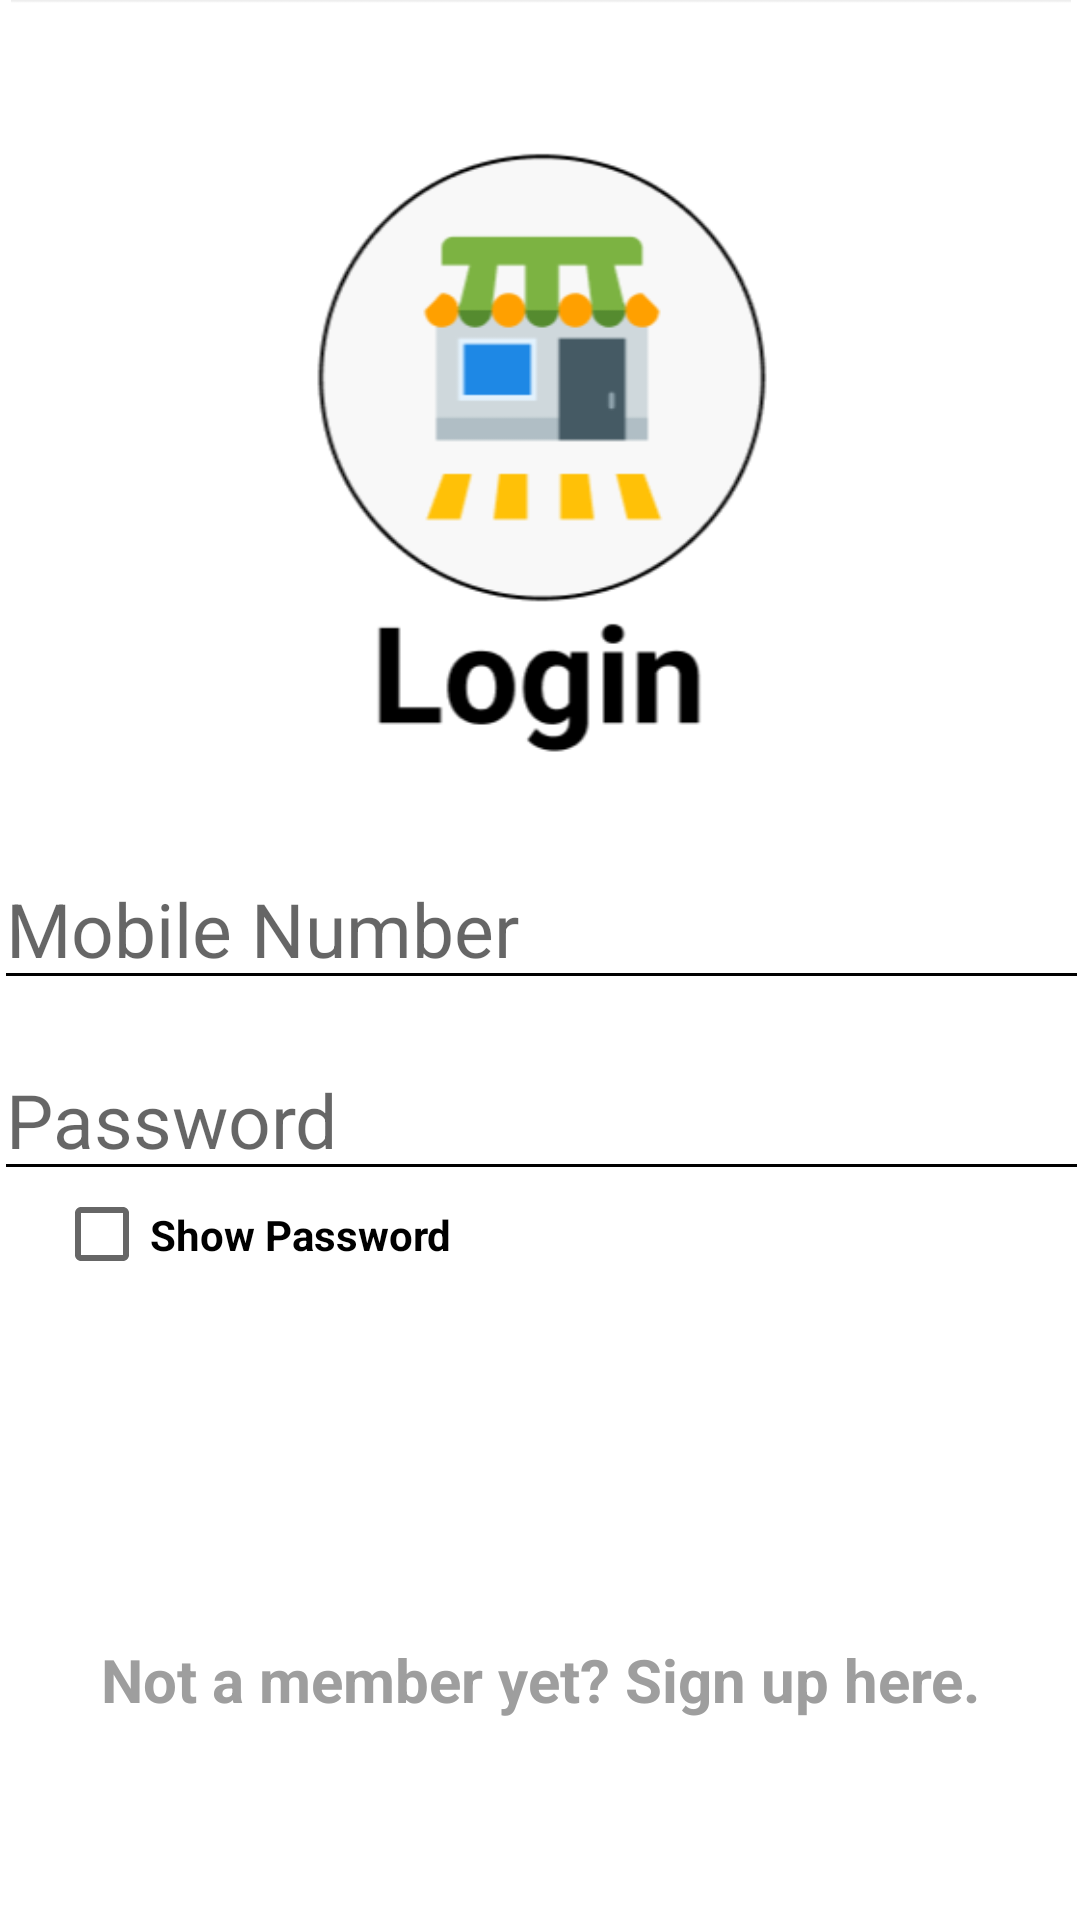

Produce the Android XML layout that renders to this screen, including the resource entries it uses.
<!-- AndroidManifest.xml: application theme Theme.Groceteria_App -->
<!-- res/layout/activity_login.xml -->
<?xml version="1.0" encoding="utf-8"?>
<androidx.constraintlayout.widget.ConstraintLayout xmlns:android="http://schemas.android.com/apk/res/android"
    xmlns:app="http://schemas.android.com/apk/res-auto"
    xmlns:tools="http://schemas.android.com/tools"
    android:layout_width="match_parent"
    android:layout_height="match_parent"
    tools:context=".Activities.Activities.LoginActivity"
    android:background="#FFFFFF">

    <ImageView
        android:id="@+id/imageView"
        android:layout_width="408dp"
        android:layout_height="289dp"
        app:layout_constraintBottom_toBottomOf="parent"
        app:layout_constraintEnd_toEndOf="parent"
        app:layout_constraintStart_toStartOf="parent"
        app:layout_constraintTop_toTopOf="parent"
        app:layout_constraintVertical_bias="0.0"
        app:srcCompat="@drawable/login_header" />

    <EditText
        android:id="@+id/mobile_number"
        android:layout_width="365dp"
        android:layout_height="50dp"
        android:layout_gravity="top|center_horizontal"
        android:ems="8"
        android:inputType="numberDecimal"
        android:minHeight="48dp"
        android:textSize="25sp"
        android:hint="Mobile Number"
        android:backgroundTint="#000000"
        app:layout_constraintBottom_toBottomOf="parent"
        app:layout_constraintEnd_toEndOf="parent"
        app:layout_constraintStart_toStartOf="parent"
        app:layout_constraintTop_toTopOf="parent"
        app:layout_constraintVertical_bias="0.48"
        tools:ignore="MissingConstraints" />

    <EditText
        android:id="@+id/password"
        android:layout_width="365dp"
        android:layout_height="50dp"
        android:layout_gravity="top|center_horizontal"
        android:backgroundTint="#000000"
        android:ems="8"
        android:hint="Password"
        android:inputType="textPassword"
        android:minHeight="48dp"
        android:textSize="25sp"
        app:layout_constraintBottom_toBottomOf="parent"
        app:layout_constraintEnd_toEndOf="parent"
        app:layout_constraintStart_toStartOf="parent"
        app:layout_constraintTop_toTopOf="parent"
        app:layout_constraintVertical_bias="0.588"
        tools:ignore="MissingConstraints" />

    <CheckBox
        android:id="@+id/checkbox"
        android:layout_width="150dp"
        android:layout_height="43dp"
        android:text="Show Password"
        android:textStyle="bold"
        app:layout_constraintBottom_toBottomOf="parent"
        app:layout_constraintEnd_toEndOf="parent"
        app:layout_constraintHorizontal_bias="0.085"
        app:layout_constraintStart_toStartOf="parent"
        app:layout_constraintTop_toTopOf="parent"
        app:layout_constraintVertical_bias="0.653" />

    <Button
        android:id="@+id/login"
        android:layout_width="180dp"
        android:layout_height="55dp"
        android:background="@drawable/button_outline"
        android:onClick="login"
        android:text="Login"
        android:textColor="@color/white"
        android:textSize="37dp"
        app:layout_constraintBottom_toBottomOf="parent"
        app:layout_constraintEnd_toEndOf="parent"
        app:layout_constraintHorizontal_bias="0.497"
        app:layout_constraintStart_toStartOf="parent"
        app:layout_constraintTop_toTopOf="parent"
        app:layout_constraintVertical_bias="0.822"
        tools:ignore="MissingConstraints" />

    <TextView
        android:id="@+id/signup"
        android:layout_width="360dp"
        android:layout_height="50dp"
        android:gravity="center"
        android:onClick="goSignup"
        android:text="Not a member yet? Sign up here."
        android:textColor="#9E9E9E"
        android:textSize="20dp"
        android:textStyle="bold"
        app:layout_constraintBottom_toBottomOf="parent"
        app:layout_constraintEnd_toEndOf="parent"
        app:layout_constraintHorizontal_bias="0.686"
        app:layout_constraintStart_toStartOf="parent"
        app:layout_constraintTop_toTopOf="parent"
        app:layout_constraintVertical_bias="0.907" />


</androidx.constraintlayout.widget.ConstraintLayout>
<!-- resources referenced by this layout -->
<resources>
  <!-- drawable login_header: png bitmap (drawable, 89574 bytes) -->
  <style name="Theme.Groceteria_App" parent="Theme.AppCompat.Light.DarkActionBar">
          
          <item name="colorPrimary">@color/purple_500</item>
          <item name="colorPrimaryVariant">@color/purple_700</item>
          <item name="colorOnPrimary">@color/white</item>
          
          <item name="colorSecondary">@color/teal_200</item>
          <item name="colorSecondaryVariant">@color/teal_700</item>
          <item name="colorOnSecondary">@color/black</item>
          
          <item name="android:statusBarColor" tools:targetApi="l">?attr/colorPrimaryVariant</item>
          
      </style>
  <!-- not gathered from this repository: default colours our renderer supplied (Android Studio template values) -->
  <color name="purple_500">#FF6200EE</color>
  <color name="purple_700">#FF3700B3</color>
  <color name="teal_200">#FF03DAC5</color>
  <color name="teal_700">#FF018786</color>
  <color name="black">#FF000000</color>
  <color name="white">#FFFFFFFF</color>
</resources>
